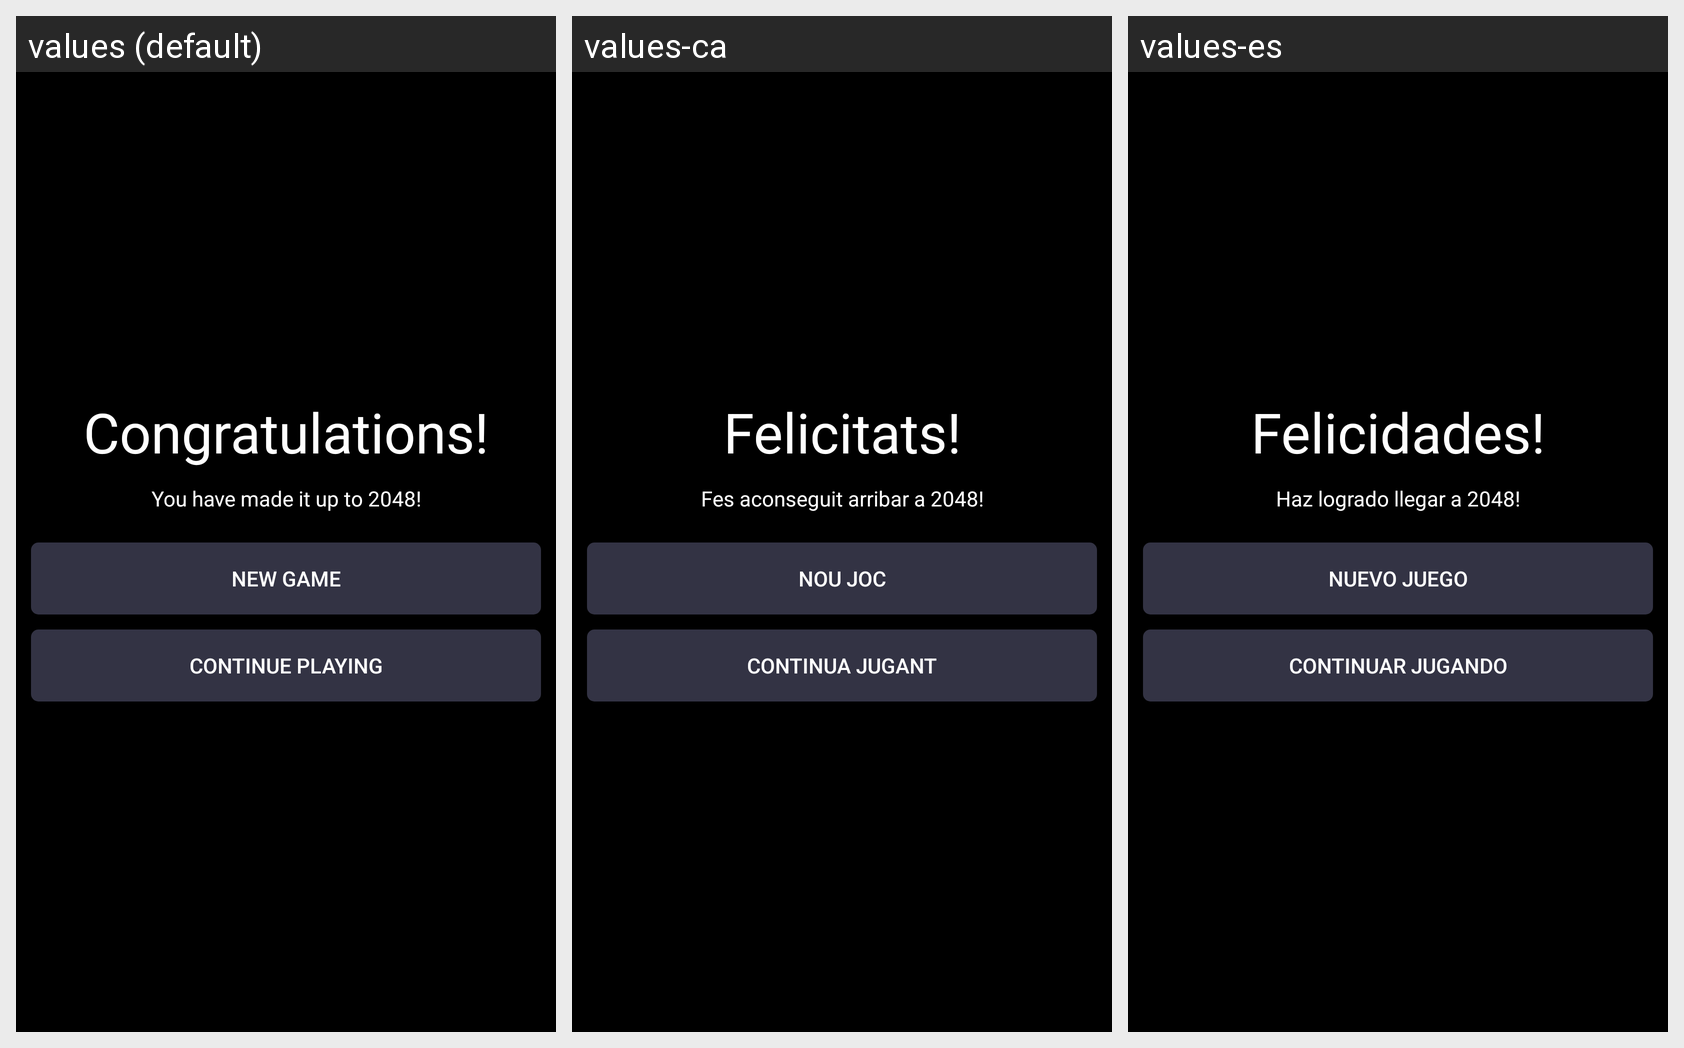

Translations of the strings shown on this Android screen, per locale in the grid:
Android screen res/layout/layout_game_completed.xml rendered under 3 locales, left to right: values (default), values-ca, values-es. Device: Nexus 5 (rendered at 1080×1920; each locale shown at half size, 540×960, under a caption strip naming it); theme AppTheme.
Strings drawn on this screen, with the default value and each locale's value (text and hints the layout hard-codes, and strings that could not be matched under every locale, appear in the picture but are not listed):

congrats
  values: Congratulations!
  values-ca: Felicitats!
  values-es: Felicidades!

completed
  values: You have made it up to 2048!
  values-ca: Fes aconseguit arribar a 2048!
  values-es: Haz logrado llegar a 2048!

new_game
  values: New Game
  values-ca: Nou Joc
  values-es: Nuevo Juego

continue_play
  values: Continue Playing
  values-ca: Continua Jugant
  values-es: Continuar Jugando
